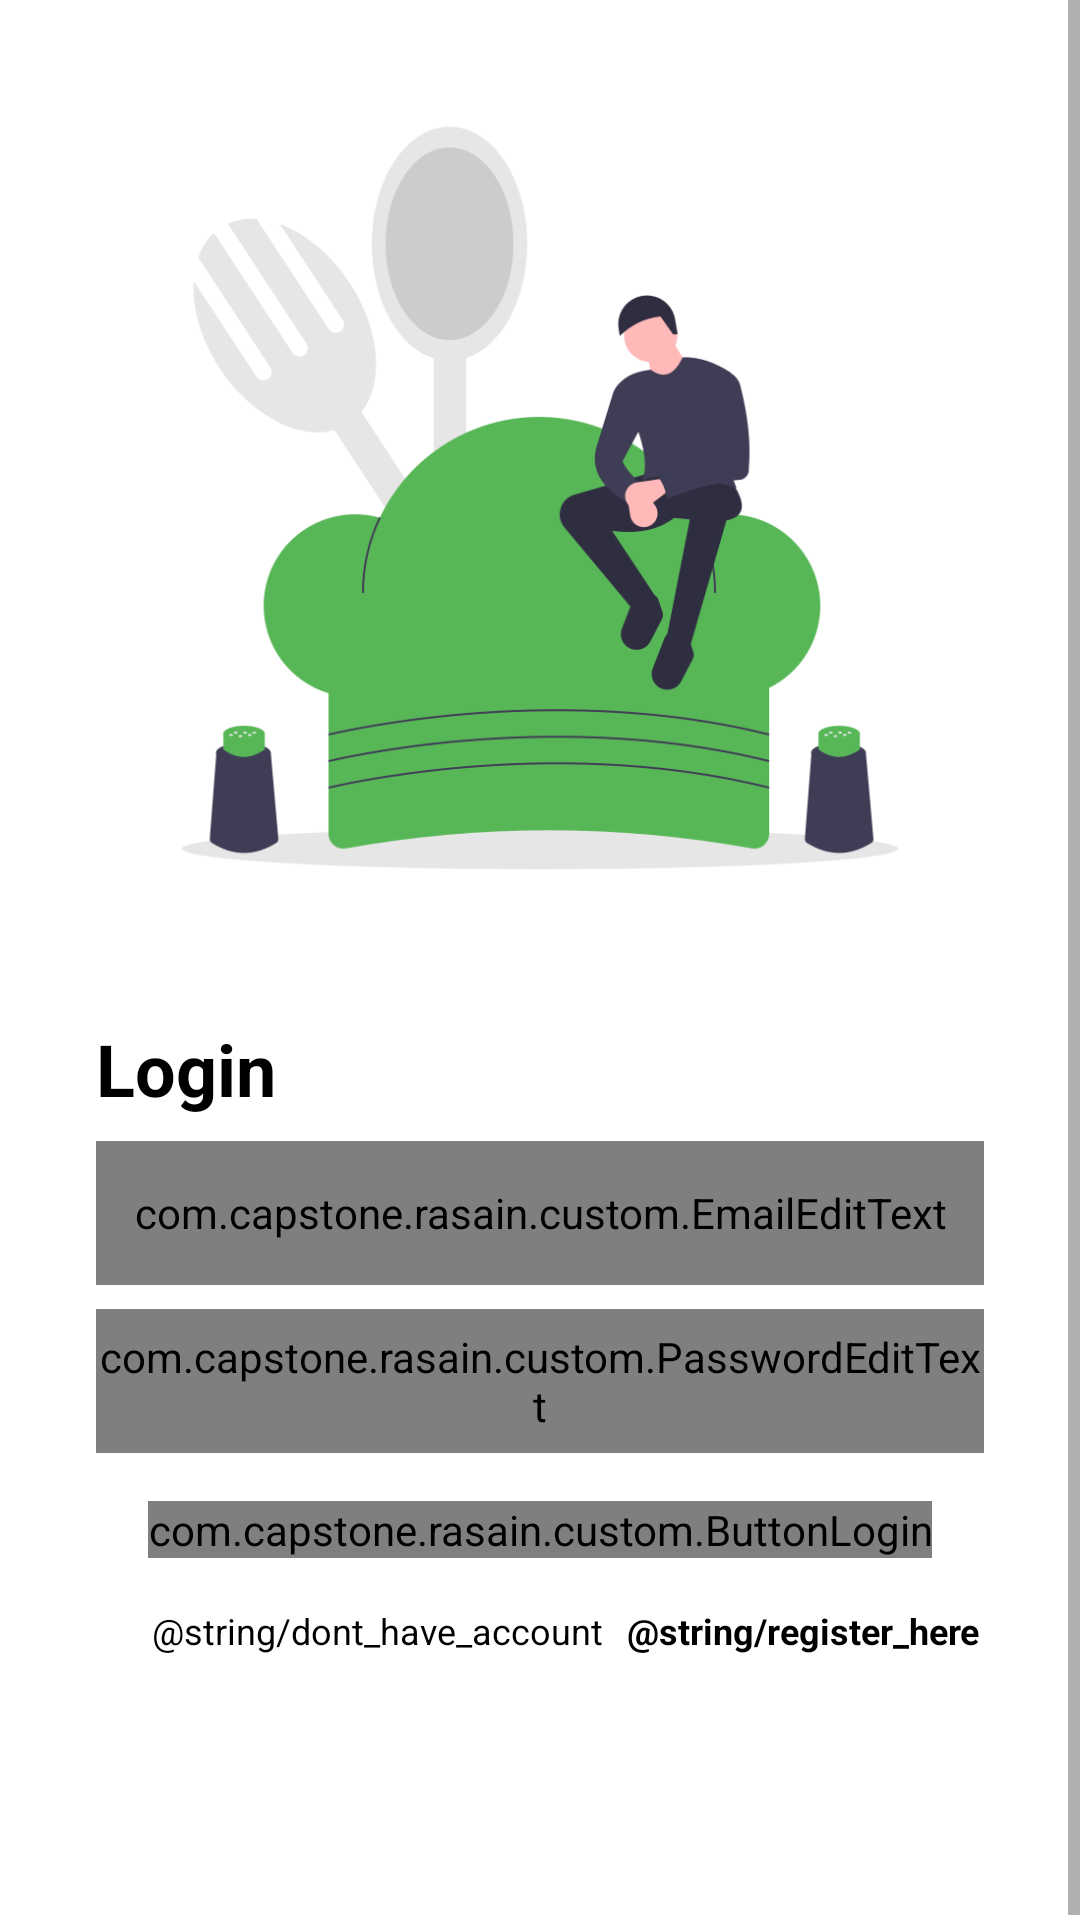

Here is an Android app screen rendered from its layout file. Give the layout XML and the strings, colors and styles it references.
<!-- AndroidManifest.xml: application theme Theme.RasainApp -->
<!-- res/layout/activity_login.xml -->
<?xml version="1.0" encoding="utf-8"?>
<androidx.constraintlayout.widget.ConstraintLayout xmlns:android="http://schemas.android.com/apk/res/android"
    xmlns:app="http://schemas.android.com/apk/res-auto"
    xmlns:tools="http://schemas.android.com/tools"
    android:layout_width="match_parent"
    android:layout_height="match_parent"
    tools:context=".ui.activity.login.LoginActivity">

    <ScrollView
        android:layout_width="match_parent"
        android:layout_height="0dp"
        app:layout_constraintBottom_toBottomOf="parent"
        app:layout_constraintEnd_toEndOf="parent"
        app:layout_constraintStart_toStartOf="parent"
        app:layout_constraintTop_toTopOf="parent">

        <LinearLayout
            android:layout_width="match_parent"
            android:layout_height="wrap_content"
            android:orientation="vertical"
            android:paddingBottom="90dp" >

            <androidx.constraintlayout.widget.ConstraintLayout
                android:layout_width="match_parent"
                android:layout_height="wrap_content">

                <ImageView
                    android:id="@+id/imageView16"
                    android:layout_width="match_parent"
                    android:layout_height="300dp"
                    android:layout_marginTop="16dp"
                    app:layout_constraintEnd_toEndOf="parent"
                    app:layout_constraintStart_toStartOf="parent"
                    app:layout_constraintTop_toTopOf="parent"
                    app:srcCompat="@drawable/login" />

                <TextView
                    android:id="@+id/txtLogin"
                    android:layout_width="wrap_content"
                    android:layout_height="wrap_content"
                    android:layout_marginVertical="24dp"
                    android:layout_marginStart="32dp"
                    android:layout_marginTop="16dp"
                    android:text="@string/loginText"
                    android:textColor="?attr/colorOnSecondary"
                    android:textSize="24sp"
                    android:textStyle="bold"
                    app:layout_constraintStart_toStartOf="parent"
                    app:layout_constraintTop_toBottomOf="@+id/imageView16" />

                <com.capstone.rasain.custom.EmailEditText
                    android:id="@+id/edtTxtEmailLogin"
                    android:layout_width="match_parent"
                    android:layout_height="48dp"
                    android:layout_marginVertical="8dp"
                    android:layout_marginStart="32dp"
                    android:layout_marginTop="8dp"
                    android:layout_marginEnd="32dp"
                    android:inputType="textEmailAddress"
                    app:layout_constraintEnd_toEndOf="parent"
                    app:layout_constraintStart_toStartOf="parent"
                    app:layout_constraintTop_toBottomOf="@+id/txtLogin" />

                <com.capstone.rasain.custom.PasswordEditText
                    android:id="@+id/edtTxtPassLogin"
                    android:layout_width="match_parent"
                    android:layout_height="48dp"
                    android:layout_marginVertical="8dp"
                    android:layout_marginStart="32dp"
                    android:layout_marginTop="8dp"
                    android:layout_marginEnd="32dp"
                    android:inputType="textPassword"
                    app:layout_constraintEnd_toEndOf="parent"
                    app:layout_constraintStart_toStartOf="parent"
                    app:layout_constraintTop_toBottomOf="@+id/edtTxtEmailLogin" />

                <com.capstone.rasain.custom.ButtonLogin
                    android:id="@+id/btnLogin"
                    android:layout_width="wrap_content"
                    android:layout_height="wrap_content"
                    android:layout_gravity="center"
                    android:layout_marginTop="16dp"
                    app:layout_constraintEnd_toEndOf="parent"
                    app:layout_constraintStart_toStartOf="parent"
                    app:layout_constraintTop_toBottomOf="@+id/edtTxtPassLogin" />

                <TextView
                    android:id="@+id/textView15"
                    android:layout_width="wrap_content"
                    android:layout_height="wrap_content"
                    android:layout_gravity="center"
                    android:layout_marginTop="16dp"
                    android:layout_marginEnd="4dp"
                    android:text="@string/dont_have_account"
                    android:textColor="?attr/colorOnSecondary"
                    android:textSize="12sp"
                    app:layout_constraintEnd_toStartOf="@+id/guideline2"
                    app:layout_constraintTop_toBottomOf="@+id/btnLogin" />

                <TextView
                    android:id="@+id/btnRegister"
                    android:layout_width="wrap_content"
                    android:layout_height="wrap_content"
                    android:layout_marginStart="4dp"
                    android:layout_marginTop="16dp"
                    android:text="@string/register_here"
                    android:textColor="?attr/colorOnSecondary"
                    android:textSize="12sp"
                    android:textStyle="bold"
                    app:layout_constraintStart_toStartOf="@+id/guideline2"
                    app:layout_constraintTop_toBottomOf="@+id/btnLogin" />

                <androidx.constraintlayout.widget.Guideline
                    android:id="@+id/guideline2"
                    android:layout_width="wrap_content"
                    android:layout_height="wrap_content"
                    android:orientation="vertical"
                    app:layout_constraintGuide_begin="205dp" />
            </androidx.constraintlayout.widget.ConstraintLayout>
        </LinearLayout>
    </ScrollView>
</androidx.constraintlayout.widget.ConstraintLayout>
<!-- resources referenced by this layout -->
<resources>
  <!-- drawable login: png bitmap (drawable, 46350 bytes) -->
  <string name="loginText">Login</string>
  <style name="Theme.RasainApp" parent="Theme.MaterialComponents.DayNight.DarkActionBar">
          
          <item name="colorPrimary">@color/primaryColor</item>
          <item name="colorPrimaryVariant">@color/white</item>
          <item name="colorOnPrimary">@color/primaryLightColor</item>
          
          <item name="colorSecondary">@color/secondaryColor</item>
          <item name="colorSecondaryVariant">@color/secondaryDarkColor</item>
          <item name="colorOnSecondary">@color/black</item>
          
          <item name="android:statusBarColor" tools:targetApi="l">?attr/colorPrimaryVariant</item>
          
      </style>
  <color name="primaryColor">#57b757</color>
  <color name="white">#FFFFFFFF</color>
  <color name="primaryLightColor">#8aea86</color>
  <color name="secondaryColor">#ffebe0</color>
  <color name="secondaryDarkColor">#ccb9ae</color>
  <color name="black">#FF000000</color>
</resources>
